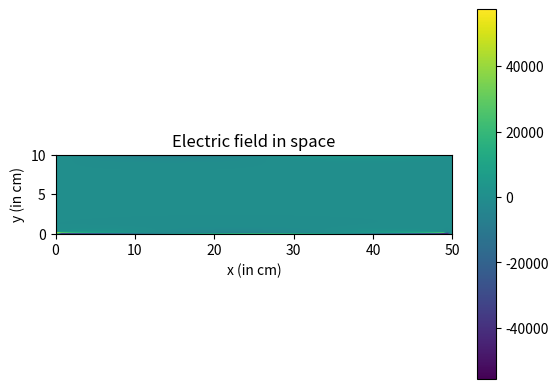

The matplotlib source for this figure:
import numpy as np
import matplotlib.pyplot as plt
import time
import os
import matplotlib.animation as ani

epsilon_0 = 8.854187817e-12  # Vacuum's Electric permittivity (in C.V^{-1}.m^{-1}
L = 50  # Length of the thruster (in cm)
a = 10  # Length of a side of thruster's cross-section (in cm)
V0 = 12  # Voltage (in V)
N = 100  # Discretization of the space dimensions
Nt = 1000
x = np.linspace(0, L, N)
y = np.linspace(0, a, N)
t_obs = 10 # Observation time in seconds
h_x = (L * 1e-2) / N
h_y = (a * 1e-2) / N
h_t = t_obs / Nt

class particle:
    def __init__(self, N):
        self.position = [0, np.random.randint(0, N-1, size=2)]
        self.velocity = []
        self.acceleration = []

class Cation(particle):
    def __init__(self, N):
        super().__init__(N)
        self.charge = 1.602e-19

class Anion(particle):
    def __init__(self, N):
        super().__init__(N)
        self.charge = -1.602e-19

def solve_poisson(particles, plot=False):
    V = np.zeros((N, N))
    Vprime = np.zeros((N, N))
    rho = np.zeros((N, N))
    V[0, :] = V0 * np.sin(2 * np.pi * x / L)
    V[-1, :] = -V0 * np.cos(2 * np.pi * x / L)
    V[:, 0] = 0
    V[:, -1] = 0
    for part in particles:
        rho[part.position[0], part.position[1]] = part.charge

    iteration = 0
    delta = 1
    max_iter = 10000
    tol = 1e-4

    while delta > tol and iteration < max_iter:
        print("Iteration", iteration)
        coef_x = (h_y ** 2) / (h_x ** 2 + h_y ** 2)
        coef_y = (h_x ** 2) / (h_x ** 2 + h_y ** 2)
        coef_rho = ((h_x ** 2) * (h_y ** 2)) / (2 * (h_x ** 2 + h_y ** 2) * epsilon_0)
        Vprime[1:N - 1, 1:N - 1] = (0.5 * (coef_x * (V[2:N, 1:N - 1] + V[0:N - 2, 1:N - 1]) +
                                          coef_y * (V[1:N - 1, 2:N] + V[1:N - 1, 0:N - 2])) +
                                    coef_rho * rho[1:N - 1, 1:N - 1])
        Vprime[0, :] = V0 * np.sin(2 * np.pi * x / L)
        Vprime[-1, :] = -V0 * np.cos(2 * np.pi * x / L)
        Vprime[:, 0] = 0
        Vprime[:, -1] = 0

        delta = np.max(np.abs(V - Vprime))
        V, Vprime = Vprime, V

        print("Delta", delta)
        iteration += 1

    if plot:
        fig1 = plt.figure()
        potential = fig1.add_subplot(111)

        potential.set_title('Potential in space')
        potential.set_xlabel('x (in cm)')
        potential.set_ylabel('y (in cm)')

        im = potential.imshow(V, extent=(0, L, 0, a))
        plt.colorbar(im)

        fig2 = plt.figure()
        rho_viewer = fig2.add_subplot(111)

        rho_viewer.set_title('Charge distribution in space')
        rho_viewer.set_xlabel('x (in cm)')
        rho_viewer.set_ylabel('y (in cm)')

        im2 = rho_viewer.imshow(rho, extent=(0, L, 0, a))
        plt.colorbar(im2)
        plt.show()
    return V

def calculate_E(V, plot=False):
    E = np.zeros_like(V)
    E[:, 1:-1] = - (V[:, 2:] - V[:, :-2]) / (2 * h_x)
    E[1:-1, :] = -(V[2:, :] - V[:-2, :]) / (2 * h_y)

    if plot:
        fig = plt.figure()
        e_viewer = fig.add_subplot(111)
        e_viewer.set_title('Electric field in space')
        e_viewer.set_xlabel('x (in cm)')
        e_viewer.set_ylabel('y (in cm)')

        im = e_viewer.imshow(E, extent=(0, L, 0, a))
        plt.colorbar(im)
        plt.show()
    return E

def MaxwellFaraday(B, E, plot=False):
    newB = np.zeros_like(E)
    newB[1:N, :N - 1] = B[1:N, :N - 1] - (h_t / h_x) * (E[1:N, :N - 1] - E[:N-1, :N - 1]) + (h_t / h_y) * (E[1:N, 1:N] - E[:N-1, :N - 1])

    if plot:
        fig = plt.figure()
        e_viewer = fig.add_subplot(111)
        e_viewer.set_title('Electric field in space')
        e_viewer.set_xlabel('x (in cm)')
        e_viewer.set_ylabel('y (in cm)')

        im = e_viewer.imshow(newB, extent=(0, L, 0, a))
        plt.colorbar(im)
        plt.show()

B = np.ones((N, N))
particles = [Cation(N) for i in range(10)]
pot = solve_poisson(particles)
E = calculate_E(pot)
MaxwellFaraday(B, E, plot=True)

